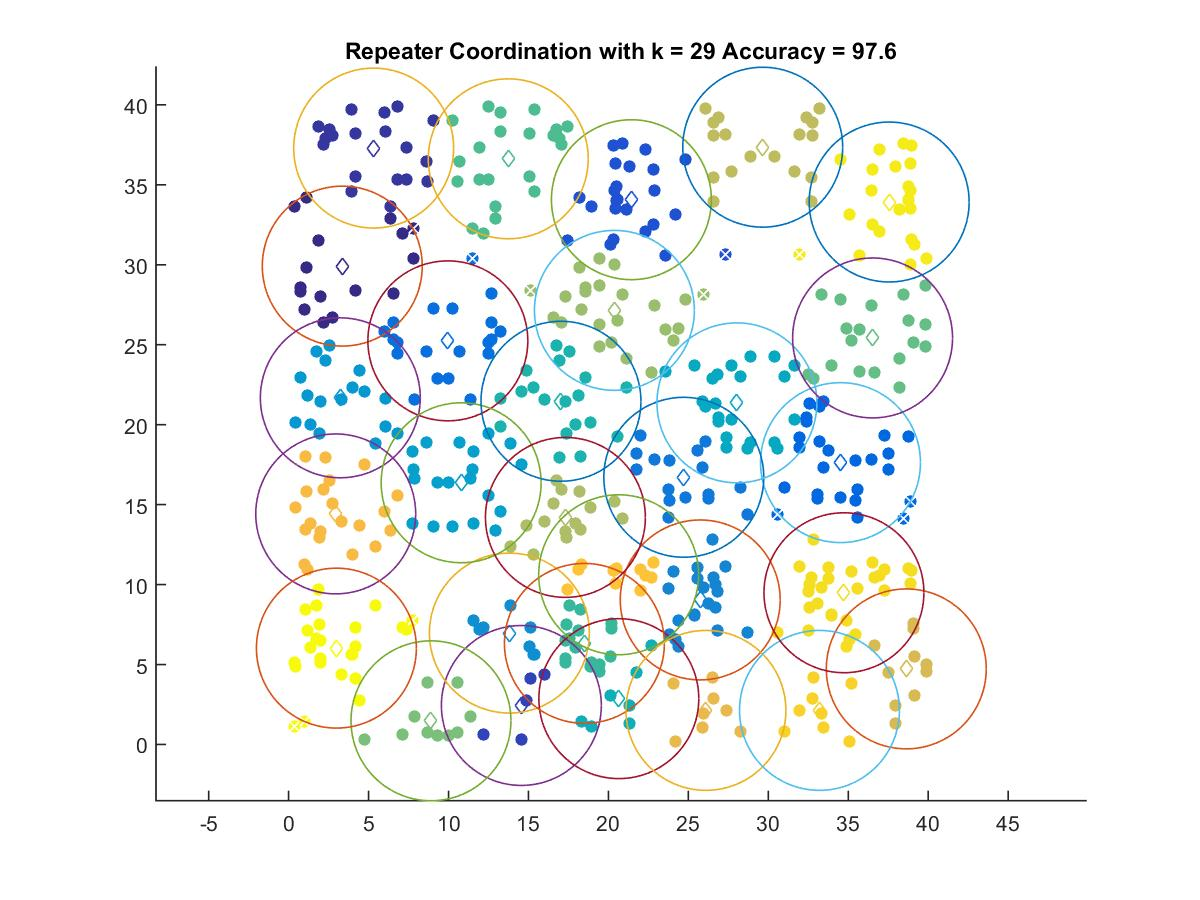

The data file committed next to this chart (first rows):
3.3551, 29.915
5.319, 37.3
14.56, 2.439
21.44, 34.07
34.51, 17.63
9.958, 25.24
24.71, 16.71
25.74, 9.039
13.81, 6.966
3.233, 21.68
10.79, 16.37
28.04, 21.36
20.65, 2.866
17.03, 21.46
18.5, 6.322
13.74, 36.63
36.52, 25.42
8.903, 1.48
20.37, 27.15
17.31, 14.2
29.65, 37.35
38.63, 4.726
26.1, 2.131
2.946, 14.42
20.64, 10.61
33.2, 2.131
34.73, 9.489
37.56, 33.92
2.988, 6.024
